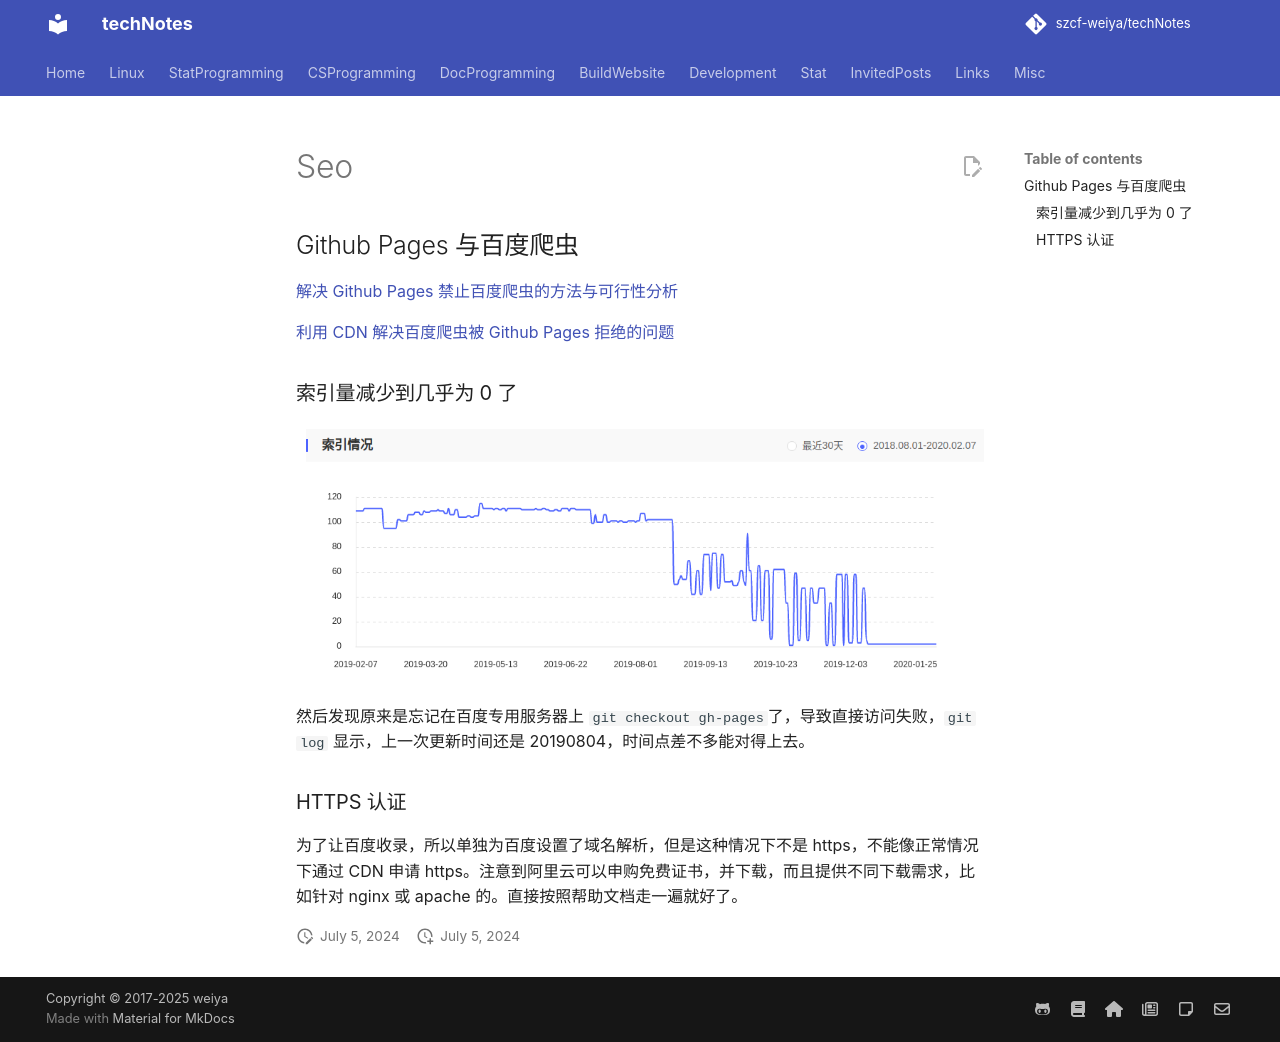

repository: szcf-weiya/techNotes · page: website/seo/index.html · generator: mkdocs

## Github Pages 与百度爬虫

[解决 Github Pages 禁止百度爬虫的方法与可行性分析](http://jerryzou.com/posts/feasibility-of-allowing-baiduSpider-for-Github-Pages/)

[利用 CDN 解决百度爬虫被 Github Pages 拒绝的问题](https://www.dozer.cc/2015/06/github-pages-and-cdn.html)

### 索引量减少到几乎为 0 了

![](baidu-index.png)

然后发现原来是忘记在百度专用服务器上 `git checkout gh-pages`了，导致直接访问失败，`git log` 显示，上一次更新时间还是 20190804，时间点差不多能对得上去。

### HTTPS 认证

为了让百度收录，所以单独为百度设置了域名解析，但是这种情况下不是 https，不能像正常情况下通过 CDN 申请 https。注意到阿里云可以申购免费证书，并下载，而且提供不同下载需求，比如针对 nginx 或 apache 的。直接按照帮助文档走一遍就好了。
